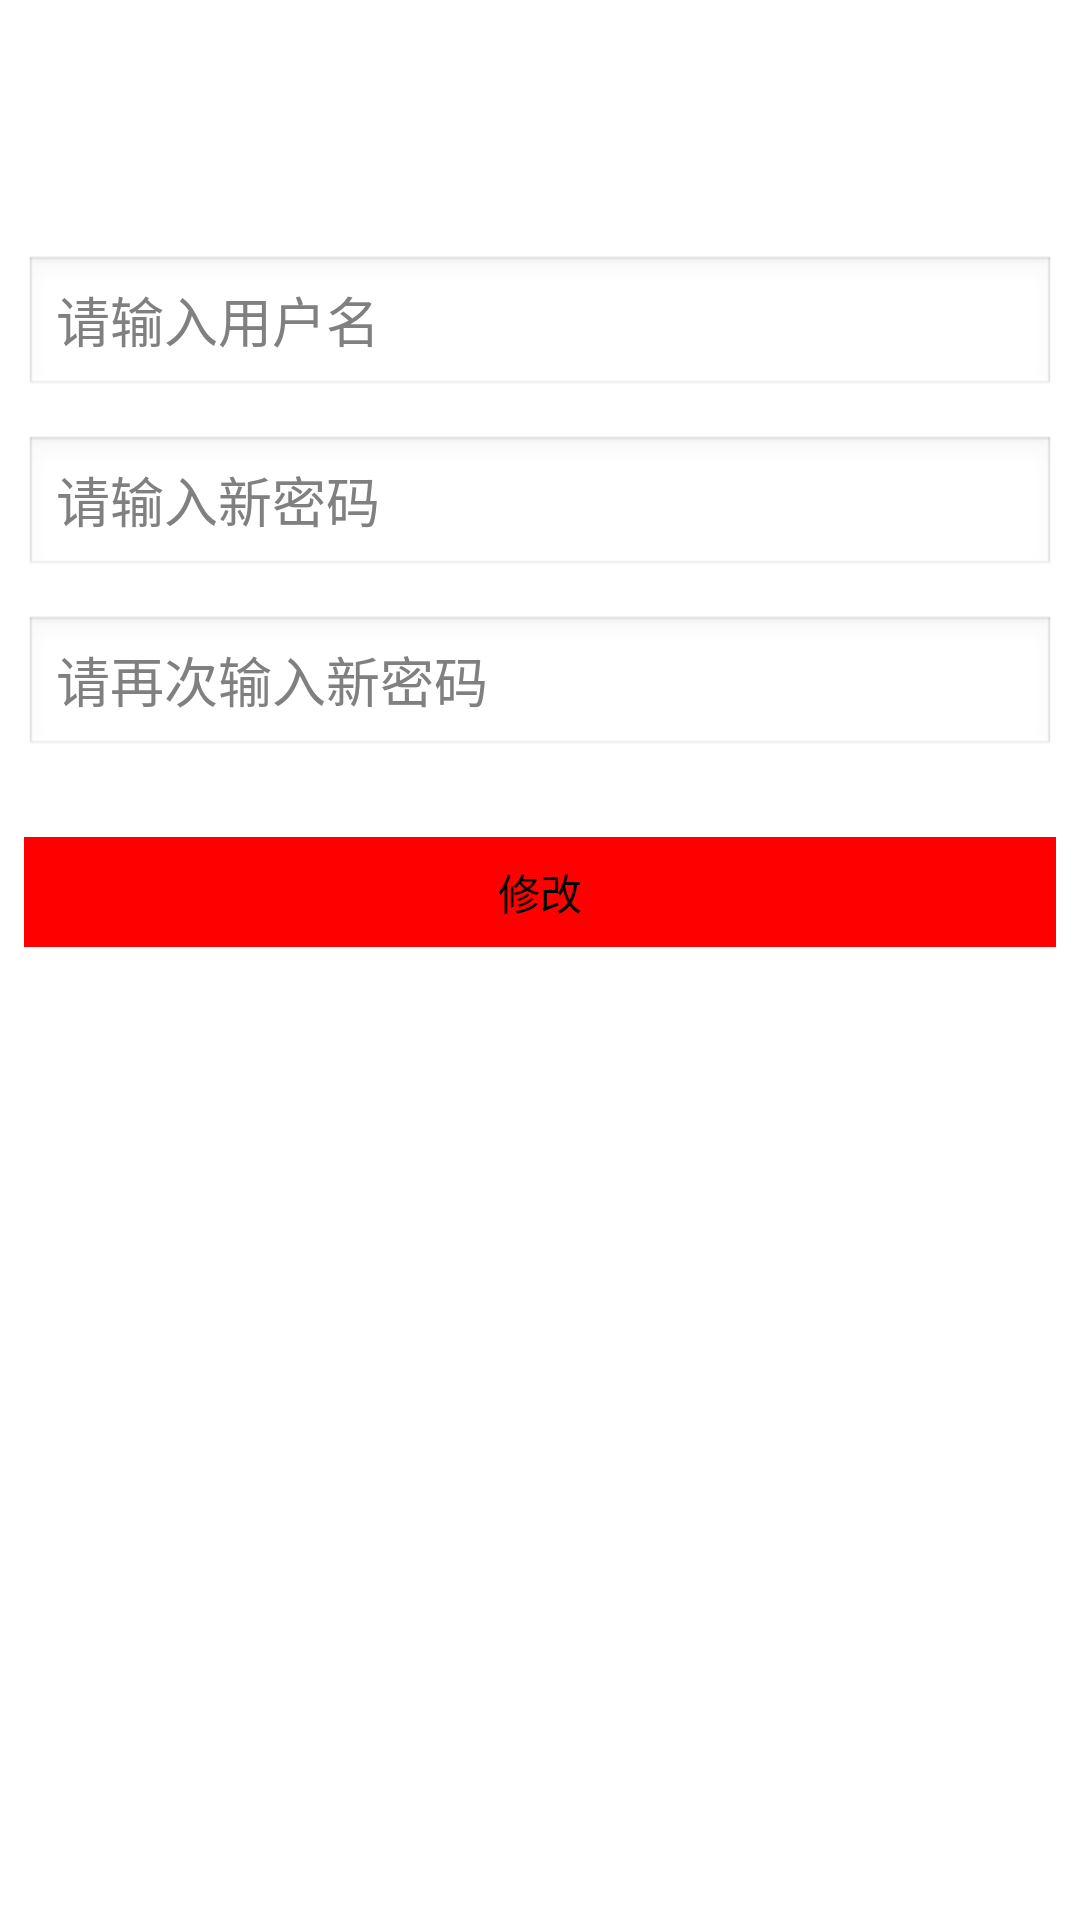

Here is an Android app screen rendered from its layout file. Give the layout XML and the strings, colors and styles it references.
<!-- AndroidManifest.xml: application theme AppTheme -->
<!-- res/layout/activity_changepsd.xml -->
<?xml version="1.0" encoding="utf-8"?>

<RelativeLayout xmlns:android="http://schemas.android.com/apk/res/android"
    android:layout_width="match_parent"
    android:layout_height="match_parent" >
    <EditText
        android:id="@+id/et_username"
        android:layout_width="match_parent"
        android:layout_height="wrap_content"
        android:layout_marginTop="85dp"
        android:layout_marginLeft="8dp"
        android:layout_marginRight="8dp"
        android:hint="请输入用户名"
        android:ems="10" />

    

    <EditText
        android:id="@+id/et_pwd"
        android:layout_width="match_parent"
        android:layout_height="wrap_content"
        android:ems="10"
        android:layout_marginTop="12dp"
        android:layout_marginLeft="8dp"
        android:layout_marginRight="8dp"
        android:layout_below="@id/et_username"
        android:inputType="textPassword" 
        android:hint="请输入新密码"
        />
     <EditText
        android:id="@+id/et_twopwd"
        android:layout_width="match_parent"
        android:layout_height="wrap_content"
        android:ems="10"
        android:layout_marginTop="12dp"
        android:layout_marginLeft="8dp"
        android:layout_marginRight="8dp"
        android:layout_below="@id/et_pwd"
        android:inputType="textPassword" 
        android:hint="请再次输入新密码"
        />

    <Button
        android:id="@+id/bt_change"
        android:layout_width="match_parent"
        android:layout_height="wrap_content"
        android:layout_marginTop="26dp"
        android:layout_marginLeft="8dp"
        android:layout_marginRight="8dp"
        android:background="@color/colorRed"
        android:paddingBottom="8dp"
        android:paddingTop="8dp"
        android:layout_below="@id/et_twopwd"
        android:text="修改" />

</RelativeLayout>
<!-- resources referenced by this layout -->
<resources>
  <color name="colorRed">#FF0000</color>
  <style name="AppTheme" parent="AppBaseTheme">
          
      </style>
  <style name="AppBaseTheme" parent="android:Theme.Light">
          
      </style>
</resources>
